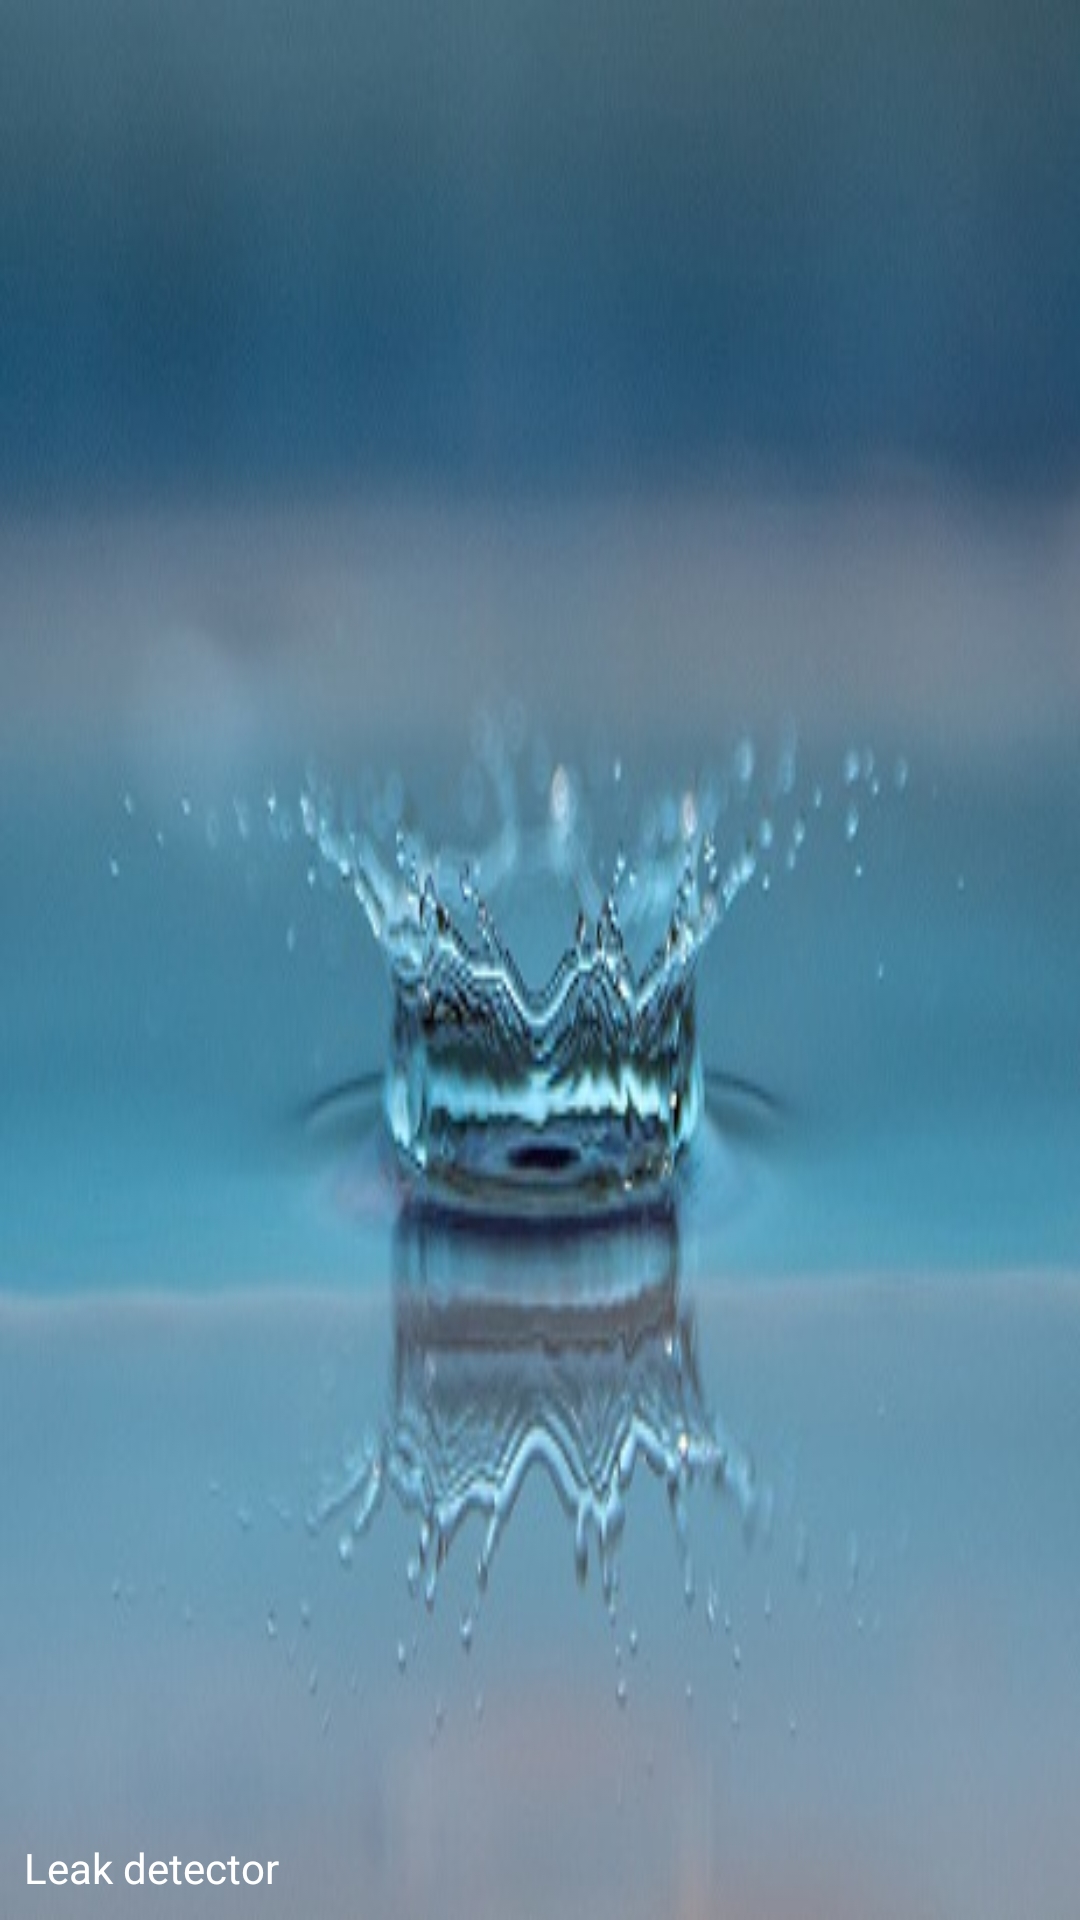

Reconstruct the res/layout file that produces this screen, plus the resources it refers to.
<!-- AndroidManifest.xml: application theme AppTheme -->
<!-- res/layout/nav_header_main.xml -->
<?xml version="1.0" encoding="utf-8"?>
<LinearLayout xmlns:android="http://schemas.android.com/apk/res/android"
    xmlns:app="http://schemas.android.com/apk/res-auto"
    xmlns:tools="http://schemas.android.com/tools"
    android:layout_width="match_parent"
    android:layout_height="@dimen/nav_header_height"
    android:background="@drawable/water_nav_bar_1_small"
    android:gravity="bottom"
    android:orientation="vertical"
    android:paddingBottom="@dimen/activity_vertical_margin"
    android:paddingLeft="@dimen/activity_horizontal_margin"
    android:paddingRight="@dimen/activity_horizontal_margin"
    android:paddingTop="@dimen/activity_vertical_margin"
    android:theme="@style/ThemeOverlay.AppCompat.Dark">

    <LinearLayout
        android:layout_width="match_parent"
        android:layout_height="wrap_content"
        android:orientation="horizontal">

        <TextView
            android:layout_width="wrap_content"
            android:layout_height="match_parent"
            android:layout_weight="1"
            android:paddingTop="@dimen/nav_header_vertical_spacing"
            android:text="@string/navigation_header_main"
            android:textAppearance="@style/TextAppearance.AppCompat.Body1"
            android:textColor="#FFFFFF" />

        
    </LinearLayout>

</LinearLayout>
<!-- resources referenced by this layout -->
<resources>
  <dimen name="activity_horizontal_margin">8dp</dimen>
  <dimen name="activity_vertical_margin">8dp</dimen>
  <dimen name="nav_header_height">176dp</dimen>
  <dimen name="nav_header_vertical_spacing">8dp</dimen>
  <!-- drawable water_nav_bar_1_small: png bitmap (drawable, 169073 bytes) -->
  <string name="navigation_header_main">Leak detector</string>
  <style name="AppTheme" parent="Theme.AppCompat.Light.DarkActionBar">
          
          <item name="colorPrimary">@color/colorPrimary</item>
          <item name="colorPrimaryDark">@color/colorPrimaryDark</item>
          <item name="colorAccent">@color/colorAccent</item>
      </style>
  <color name="colorPrimary">#2196F3</color>
  <color name="colorPrimaryDark">#1976D2</color>
  <color name="colorAccent">#FFC107</color>
</resources>
